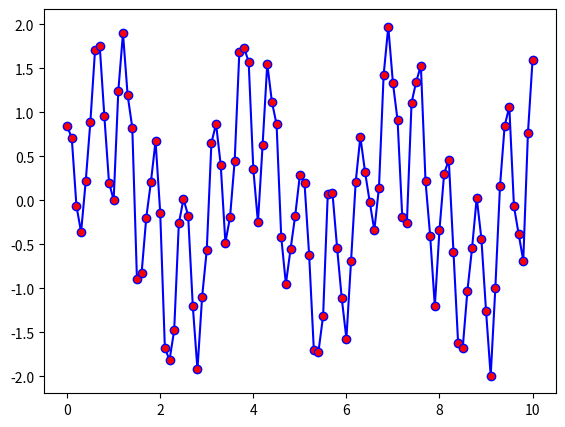

Python code for this plot: (Note: this script raises an exception after producing the figure.)
import numpy as np
import matplotlib.pyplot as plt

dt = 0.1 #time interval
t = np.arange(0,10+dt,dt) #time steps
N = len(t) #no of time steps
dw = (2*np.pi)/(N*dt) #frequency interval
noise = np.random.normal(0,0.2,len(t)) #noise generation 

def dft(f,p):
	'''Returns the DFT for point p for a given function and time series'''
	sum = 0.0j

	for n in range(N): 
		sum+=f[n]*np.exp(1j*p*dw*n*dt)

	return sum

def idft(ftilde,n):
	'''Returns the inverse DFT for point p for a given function and frequency series'''
	sum = 0.0j

	for p in range(N): 
		sum+=ftilde[p]*np.exp(-1j*p*dw*n*dt)

	return sum/N


def f(t):
	'''Defines a function to be decomposed'''
	return np.sin(2*t)+np.cos(10*t)

tseries = f(t)+noise #adds noise to function

wseries = [dft(tseries,p) for p in range(N)]
wseriesreal = [dft(tseries,p).real for p in range(N)]
wseriesimag = [dft(tseries,p).imag for p in range(N)]

invwseriesreal = [idft(wseries,n).real for n in range(N)]

#################################
###PLOTTING######################
#################################

fig1 = plt.figure()
ax1 = fig1.add_axes([0.1,0.1,0.8,0.8])
fig2 = plt.figure()
ax2 = fig2.add_axes([0.1,0.1,0.8,0.8])
fig3 = plt.figure()
ax3 = fig3.add_axes([0.1,0.1,0.8,0.8])
fig4 = plt.figure()
ax4 = fig4.add_axes([0.1,0.1,0.8,0.8])

ax1.plot(t,tseries,marker='o', linestyle='-', alpha=1., markerfacecolor='red' ,color='blue')
ax2.plot(range(-N/2,N/2), wseriesreal, marker='o', linestyle='-', alpha=1., markerfacecolor='red' ,color='blue')
ax3.plot(range(-N/2,N/2), wseriesimag, marker='o', linestyle='-', alpha=1., markerfacecolor='red' ,color='blue')
ax4.plot(t, invwseriesreal, marker='o', linestyle='-', alpha=1., markerfacecolor='red' ,color='blue')
plt.show()

